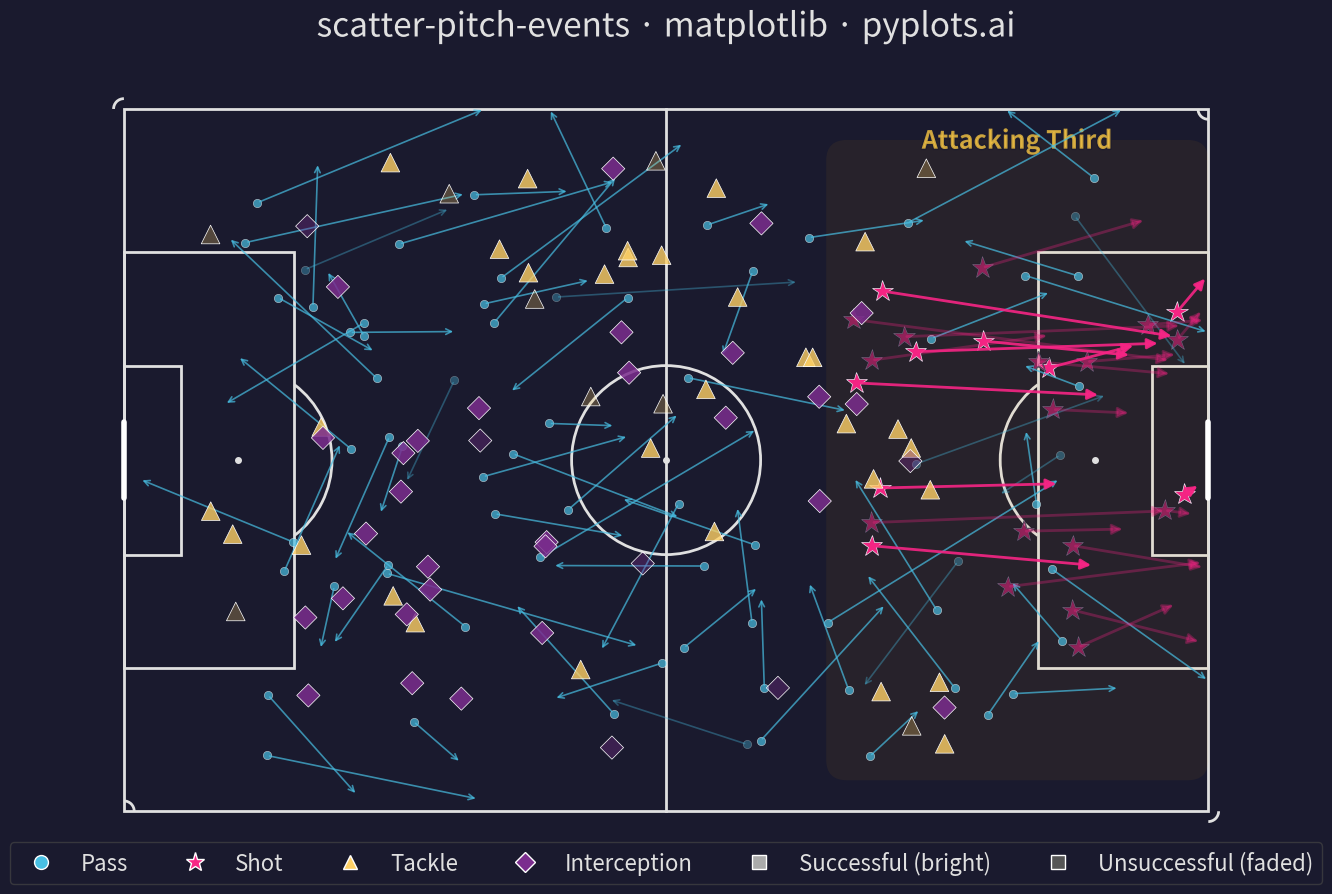

This chart was generated by the following Python code:
"""pyplots.ai
scatter-pitch-events: Soccer Pitch Event Map
Library: matplotlib 3.10.8 | Python 3.14.3
Quality: 89/100 | Created: 2026-03-20
"""

import matplotlib.patches as patches
import matplotlib.patheffects as pe
import matplotlib.pyplot as plt
import numpy as np
from matplotlib.colors import to_rgba


# Data
np.random.seed(42)

n_passes = 70
n_shots = 25
n_tackles = 40
n_interceptions = 35

pass_x = np.random.uniform(10, 95, n_passes)
pass_y = np.random.uniform(5, 63, n_passes)
pass_dx = np.random.uniform(-15, 25, n_passes)
pass_dy = np.random.uniform(-15, 15, n_passes)
pass_end_x = np.clip(pass_x + pass_dx, 0, 105)
pass_end_y = np.clip(pass_y + pass_dy, 0, 68)
pass_success = np.random.choice([True, False], n_passes, p=[0.78, 0.22])

shot_x = np.random.uniform(70, 104, n_shots)
shot_y = np.random.uniform(15, 53, n_shots)
shot_dx = np.clip(105 - shot_x, 1, 35) * np.random.uniform(0.5, 1.0, n_shots)
shot_dy = (34 - shot_y) * np.random.uniform(-0.3, 0.3, n_shots)
shot_success = np.random.choice([True, False], n_shots, p=[0.35, 0.65])

tackle_x = np.random.uniform(5, 80, n_tackles)
tackle_y = np.random.uniform(5, 63, n_tackles)
tackle_success = np.random.choice([True, False], n_tackles, p=[0.65, 0.35])

intercept_x = np.random.uniform(15, 85, n_interceptions)
intercept_y = np.random.uniform(5, 63, n_interceptions)
intercept_success = np.random.choice([True, False], n_interceptions, p=[0.80, 0.20])

# Plot
fig, ax = plt.subplots(figsize=(16, 9))
fig.set_facecolor("#1a1a2e")
ax.set_facecolor("#2d6a4f")

# Pitch outline and markings
pitch_color = "#e0e0e0"
lw = 2.0

ax.add_patch(patches.Rectangle((0, 0), 105, 68, linewidth=lw, edgecolor=pitch_color, facecolor="none"))
ax.plot([52.5, 52.5], [0, 68], color=pitch_color, linewidth=lw)
ax.add_patch(patches.Circle((52.5, 34), 9.15, linewidth=lw, edgecolor=pitch_color, facecolor="none"))
ax.plot(52.5, 34, "o", color=pitch_color, markersize=4)

# Left penalty area
ax.add_patch(patches.Rectangle((0, 13.84), 16.5, 40.32, linewidth=lw, edgecolor=pitch_color, facecolor="none"))
ax.add_patch(patches.Rectangle((0, 24.84), 5.5, 18.32, linewidth=lw, edgecolor=pitch_color, facecolor="none"))
ax.plot(11, 34, "o", color=pitch_color, markersize=4)
ax.add_patch(patches.Arc((11, 34), 18.3, 18.3, angle=0, theta1=-53, theta2=53, color=pitch_color, linewidth=lw))

# Right penalty area
ax.add_patch(patches.Rectangle((88.5, 13.84), 16.5, 40.32, linewidth=lw, edgecolor=pitch_color, facecolor="none"))
ax.add_patch(patches.Rectangle((99.5, 24.84), 5.5, 18.32, linewidth=lw, edgecolor=pitch_color, facecolor="none"))
ax.plot(94, 34, "o", color=pitch_color, markersize=4)
ax.add_patch(patches.Arc((94, 34), 18.3, 18.3, angle=0, theta1=127, theta2=233, color=pitch_color, linewidth=lw))

# Corner arcs
for cx, cy in [(0, 0), (0, 68), (105, 0), (105, 68)]:
    t1 = 0 if cx == 0 and cy == 0 else (270 if cx == 105 and cy == 0 else (90 if cx == 0 and cy == 68 else 180))
    ax.add_patch(patches.Arc((cx, cy), 2, 2, angle=0, theta1=t1, theta2=t1 + 90, color=pitch_color, linewidth=lw))

# Goals
ax.plot([0, 0], [30.34, 37.66], color="#ffffff", linewidth=4, solid_capstyle="round")
ax.plot([105, 105], [30.34, 37.66], color="#ffffff", linewidth=4, solid_capstyle="round")

# Attacking zone highlight (right third) — focal point for tactical storytelling
zone_highlight = patches.FancyBboxPatch(
    (70, 5), 33, 58, boxstyle="round,pad=2", facecolor="#ffaa00", alpha=0.06, edgecolor="none", zorder=1
)
ax.add_patch(zone_highlight)
ax.text(
    86.5,
    66,
    "Attacking Third",
    fontsize=18,
    color="#ffcc44",
    alpha=0.7,
    ha="center",
    va="top",
    fontweight="bold",
    path_effects=[pe.withStroke(linewidth=2, foreground="#1a1a2e")],
)

# Color palette (colorblind-safe: blue, magenta, gold, orange)
c_pass = "#48bfe3"
c_shot = "#f72585"
c_tackle = "#ffd166"
c_intercept = "#7b2d8e"

# Events - passes (arrows with origin markers)
for i in range(n_passes):
    alpha = 0.7 if pass_success[i] else 0.35
    ax.annotate(
        "",
        xy=(pass_end_x[i], pass_end_y[i]),
        xytext=(pass_x[i], pass_y[i]),
        arrowprops={"arrowstyle": "->", "color": c_pass, "lw": 1.2, "alpha": alpha},
    )
    ax.plot(
        pass_x[i], pass_y[i], "o", color=c_pass, markersize=6, alpha=alpha, markeredgecolor="white", markeredgewidth=0.4
    )

# Events - shots (arrows with star markers)
for i in range(n_shots):
    alpha = 0.9 if shot_success[i] else 0.3
    ax.annotate(
        "",
        xy=(shot_x[i] + shot_dx[i], shot_y[i] + shot_dy[i]),
        xytext=(shot_x[i], shot_y[i]),
        arrowprops={"arrowstyle": "-|>", "color": c_shot, "lw": 2.0, "alpha": alpha, "mutation_scale": 15},
    )
    ax.plot(
        shot_x[i],
        shot_y[i],
        "*",
        color=c_shot,
        markersize=16,
        alpha=alpha,
        markeredgecolor="white",
        markeredgewidth=0.5,
        path_effects=[pe.withStroke(linewidth=1, foreground="#1a1a2e")],
    )

# Events - tackles (triangles) — RGBA colors for per-point alpha in single call
tackle_rgba = np.array([to_rgba(c_tackle, a) for a in np.where(tackle_success, 0.8, 0.25)])
ax.scatter(tackle_x, tackle_y, marker="^", s=180, c=tackle_rgba, edgecolors="white", linewidth=0.5, zorder=5)

# Events - interceptions (diamonds)
intercept_rgba = np.array([to_rgba(c_intercept, a) for a in np.where(intercept_success, 0.85, 0.35)])
ax.scatter(intercept_x, intercept_y, marker="D", s=140, c=intercept_rgba, edgecolors="white", linewidth=0.5, zorder=5)

# Style
ax.set_xlim(-3, 108)
ax.set_ylim(-5, 73)
ax.set_aspect("equal")
ax.axis("off")

ax.set_title(
    "scatter-pitch-events · matplotlib · pyplots.ai",
    fontsize=24,
    fontweight="medium",
    color="#e0e0e0",
    pad=15,
    path_effects=[pe.withStroke(linewidth=3, foreground="#1a1a2e")],
)

# Legend
legend_elements = [
    plt.Line2D([0], [0], marker="o", color="w", markerfacecolor=c_pass, markersize=10, label="Pass", linestyle="None"),
    plt.Line2D([0], [0], marker="*", color="w", markerfacecolor=c_shot, markersize=14, label="Shot", linestyle="None"),
    plt.Line2D(
        [0], [0], marker="^", color="w", markerfacecolor=c_tackle, markersize=10, label="Tackle", linestyle="None"
    ),
    plt.Line2D(
        [0],
        [0],
        marker="D",
        color="w",
        markerfacecolor=c_intercept,
        markersize=10,
        label="Interception",
        linestyle="None",
    ),
    plt.Line2D(
        [0],
        [0],
        marker="s",
        color="w",
        markerfacecolor="#aaaaaa",
        markersize=10,
        label="Successful (bright)",
        linestyle="None",
    ),
    plt.Line2D(
        [0],
        [0],
        marker="s",
        color="w",
        markerfacecolor="#555555",
        markersize=10,
        label="Unsuccessful (faded)",
        linestyle="None",
    ),
]
ax.legend(
    handles=legend_elements,
    loc="lower center",
    ncol=6,
    fontsize=16,
    framealpha=0.7,
    facecolor="#1a1a2e",
    edgecolor="#444444",
    labelcolor="#e0e0e0",
    bbox_to_anchor=(0.5, -0.04),
)

plt.tight_layout()
plt.savefig("plot.png", dpi=300, bbox_inches="tight", facecolor=fig.get_facecolor())
